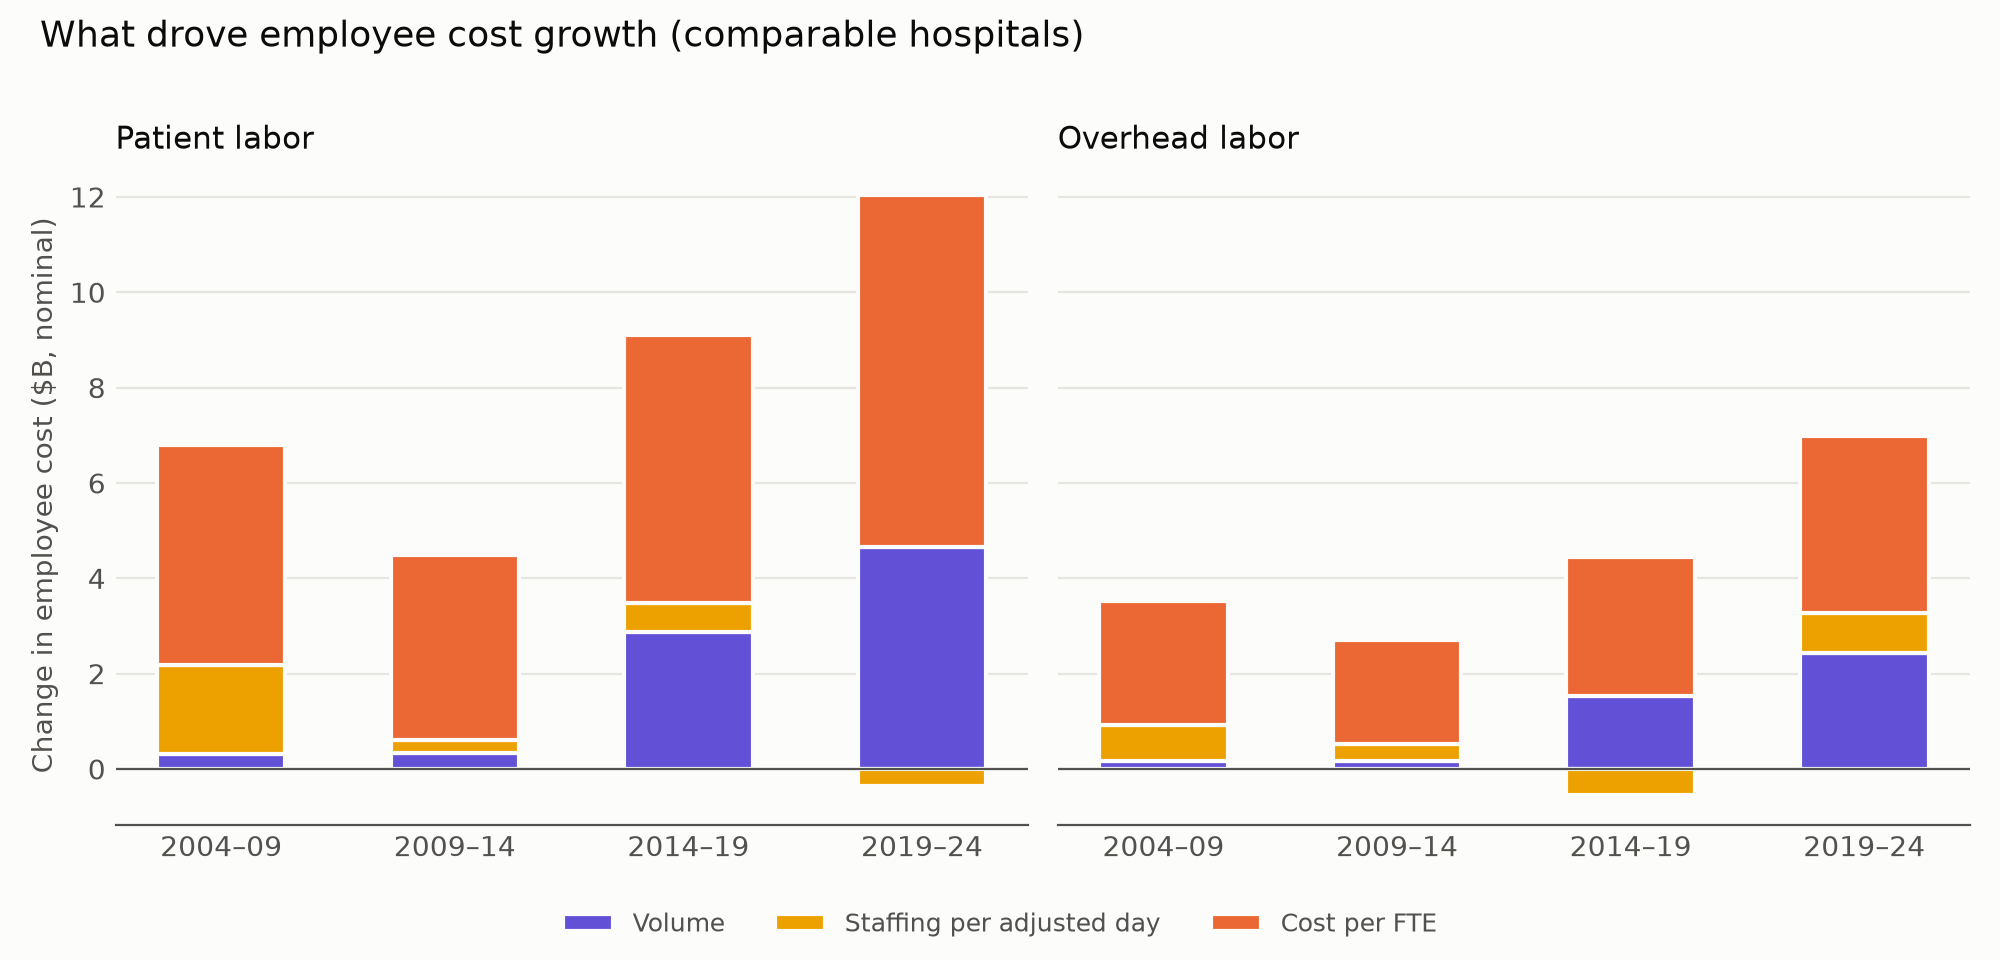

The table this chart was drawn from, first rows:
start, end, group, factor, effect, labor_start, labor_end, share_of_change
2004, 2009, patient, volume, 320618985, 15979880178, 22768106272, 0.03107
2004, 2009, patient, staffing, 1864749307, 15979880178, 22768106272, 0.1807
2004, 2009, patient, wage, 4602857802, 15979880178, 22768106272, 0.446
2004, 2009, overhead, volume, 171373153, 8584188297, 12115653460, 0.01661
2004, 2009, overhead, staffing, 753165087, 8584188297, 12115653460, 0.07298
2004, 2009, overhead, wage, 2606926924, 8584188297, 12115653460, 0.2526
2009, 2014, patient, volume, 325622201, 22768106272, 27251402185, 0.04536
2009, 2014, patient, staffing, 283082869, 22768106272, 27251402185, 0.03943
2009, 2014, patient, wage, 3874590843, 22768106272, 27251402185, 0.5397
2009, 2014, overhead, volume, 175176955, 12115653460, 14811647315, 0.0244
2009, 2014, overhead, staffing, 355846322, 12115653460, 14811647315, 0.04957
2009, 2014, overhead, wage, 2164970578, 12115653460, 14811647315, 0.3016
2014, 2019, patient, volume, 2882673760, 27251402185, 36358887574, 0.2216
2014, 2019, patient, staffing, 598748751, 27251402185, 36358887574, 0.04603
2014, 2019, patient, wage, 5626062879, 27251402185, 36358887574, 0.4325
2014, 2019, overhead, volume, 1522848467, 14811647315, 18713178176, 0.1171
2014, 2019, overhead, staffing, -552827879, 14811647315, 18713178176, -0.0425
2014, 2019, overhead, wage, 2931510272, 14811647315, 18713178176, 0.2253
2019, 2024, patient, volume, 4650910789, 36358887574, 48040619960, 0.2493
2019, 2024, patient, staffing, -351143293, 36358887574, 48040619960, -0.01882
2019, 2024, patient, wage, 7381964889, 36358887574, 48040619960, 0.3956
2019, 2024, overhead, volume, 2442286051, 18713178176, 25690063170, 0.1309
2019, 2024, overhead, staffing, 828854098, 18713178176, 25690063170, 0.04442
2019, 2024, overhead, wage, 3705744845, 18713178176, 25690063170, 0.1986
2004, 2024, patient, volume, 6756409883, 15979880178, 48040619960, 0.1374
2004, 2024, patient, staffing, 3471483398, 15979880178, 48040619960, 0.07061
2004, 2024, patient, wage, 21832846501, 15979880178, 48040619960, 0.4441
2004, 2024, overhead, volume, 3619765232, 8584188297, 25690063170, 0.07362
2004, 2024, overhead, staffing, 1631065909, 8584188297, 25690063170, 0.03317
2004, 2024, overhead, wage, 11855043731, 8584188297, 25690063170, 0.2411
